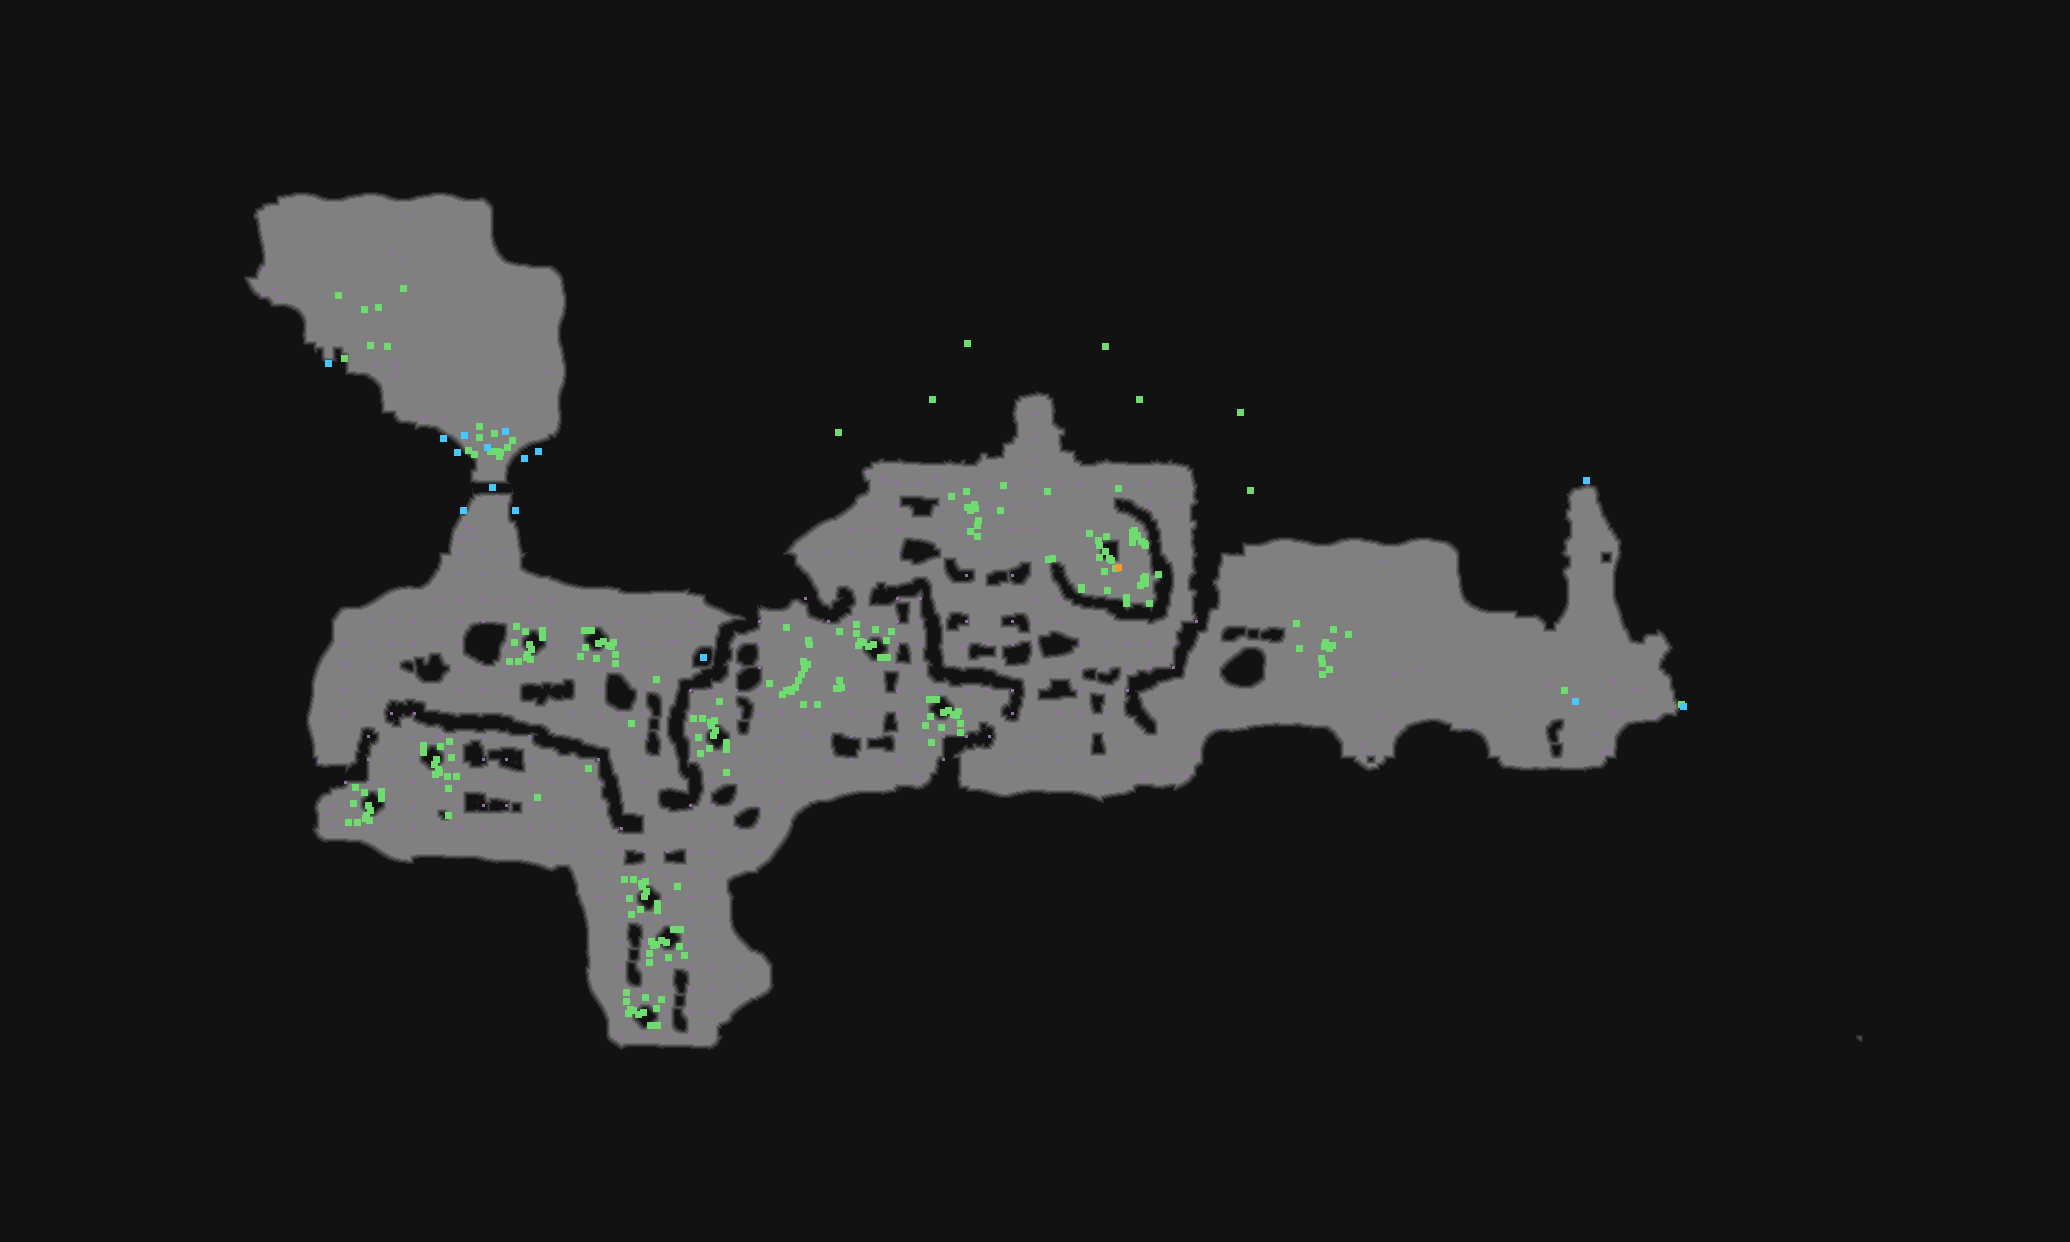

The file beside this chart, header and first rows:
type	X	Y	rotation	z	height_step	origin	src	who
Metadata/MiscellaneousObjects/AreaTransi…	1586	480	4.712	-148.2	18	tile	act1_karui_coast_to_island_transition_v0…	server
Metadata/MiscellaneousObjects/AreaTransi…	328	363	0.0000	-193.8	24	tile	beachtown_north_entrance_v2.tdt	server
Metadata/MiscellaneousObjects/Doodad	344	358	0.0000	-272.9	34	tile	beachtown_north_entrance_v2.tdt	client
Metadata/Terrain/Tools/AudioTools/Genera…	967	343	0.0000	0.001	0	tile	beach_walkablelargecliffwater_low_v02_01…	client
Metadata/Terrain/Tools/AudioTools/Genera…	1105	346	1.571	0.001	0	tile	beach_walkablelargecliffwater_low_v02_01…	client
Metadata/Terrain/Tools/AudioTools/Genera…	838	432	4.712	-0.000	0	tile	beach_walkablelargecliffwater_low_v06_03…	client
Metadata/Terrain/Tools/AudioTools/Genera…	932	399	0.0000	-0.000	0	tile	beach_walkablelargecliffwater_low_v01_01…	client
Metadata/Terrain/Tools/AudioTools/Genera…	1139	399	0.0000	-0.000	0	tile	beach_walkablelargecliffwater_low_v01_01…	client
Metadata/Terrain/Tools/AudioTools/Genera…	1240	412	6.283	0.001	0	tile	beach_walkablelargecliffwater_low_v02_01…	client
Metadata/MiscellaneousObjects/Doodad	1250	490	1.571	68.18	-8	tile	beach_cliffsm_to_ocean_v01_01.tdt	client
Metadata/MiscellaneousObjects/AreaTransi…	1683	706	1.571	-121.3	15	tile	act1_area2_transition_v01_01.tdt	server
Metadata/NPC/Info/Karui/Stone1	703	657	0.0000	-187.5	24	tile	beach_karuistone1.tdt	server
Metadata/MiscellaneousObjects/Doodad	656	679	3.142	-186.2	23	tile	beach_driftwood_15.tdt	client
Metadata/MiscellaneousObjects/Doodad	719	701	3.142	-375	48	tile	beach_driftwood_05.tdt	client
Metadata/MiscellaneousObjects/Doodad	817	704	4.712	-375	48	tile	beach_driftwood_01.tdt	client
Metadata/MiscellaneousObjects/Waypoint	1575	701	1.571	-16.92	2	tile	beach_waypoint_v01_01.tdt	server
Metadata/Effects/Environment/waypoint/ne…	1564	690	1.571	-0.400	0	tile	beach_waypoint_v01_01.tdt	client
Metadata/MiscellaneousObjects/Doodad	631	723	4.712	-186.2	23	tile	beach_driftwood_15.tdt	client
Metadata/MiscellaneousObjects/Doodad	931	742	4.712	-375	48	tile	beach_driftwood_05.tdt	client
Metadata/MiscellaneousObjects/Doodad	588	768	4.712	-375	48	tile	beach_driftwood_04.tdt	client
Metadata/MiscellaneousObjects/Doodad	726	772	6.283	-375	48	tile	beach_driftwood_04.tdt	client
Metadata/MiscellaneousObjects/Doodad	448	788	4.712	-375	48	tile	beach_driftwood_05.tdt	client
Metadata/MiscellaneousObjects/Doodad	537	797	1.571	-375	48	tile	beach_driftwood_07.tdt	client
Metadata/MiscellaneousObjects/Doodad	448	815	3.142	-375	48	tile	beach_driftwood_08.tdt	client
Metadata/MiscellaneousObjects/Doodad	677	886	3.142	-375	48	tile	beach_driftwood_09.tdt	client
Metadata/MiscellaneousObjects/Doodad	364	309	0.5035	0.000	0	room	town_entrance_exclude.arm	client
Metadata/MiscellaneousObjects/Doodad	370	345	0.0000	0.000	0	room	town_entrance_exclude.arm	client
Metadata/MiscellaneousObjects/Doodad	338	295	4.586	0.000	0	room	town_entrance_exclude.arm	client
Metadata/MiscellaneousObjects/Doodad	378	307	4.586	0.000	0	room	town_entrance_exclude.arm	client
Metadata/MiscellaneousObjects/Doodad	403	288	4.007	0.000	0	room	town_entrance_exclude.arm	client
Metadata/MiscellaneousObjects/Doodad	387	346	4.586	0.000	0	room	town_entrance_exclude.arm	client
Metadata/MiscellaneousObjects/Doodad	468	450	4.638	0.000	0	room	town_entrance_exclude.arm	client
Metadata/MiscellaneousObjects/Doodad	494	433	4.857	0.000	0	room	town_entrance_exclude.arm	client
Metadata/MiscellaneousObjects/Doodad	490	451	5.119	0.000	0	room	town_entrance_exclude.arm	client
Metadata/MiscellaneousObjects/Doodad	507	447	3.112	0.000	0	room	town_entrance_exclude.arm	client
Metadata/MiscellaneousObjects/Doodad	497	451	3.461	0.000	0	room	town_entrance_exclude.arm	client
Metadata/MiscellaneousObjects/Doodad	500	452	3.897	0.000	0	room	town_entrance_exclude.arm	client
Metadata/MiscellaneousObjects/Doodad	512	440	0.4937	0.000	0	room	town_entrance_exclude.arm	client
Metadata/MiscellaneousObjects/Doodad	499	456	3.723	0.000	0	room	town_entrance_exclude.arm	client
Metadata/MiscellaneousObjects/Doodad	474	454	3.635	0.000	0	room	town_entrance_exclude.arm	client
Metadata/MiscellaneousObjects/Doodad	479	437	5.507	0.000	0	room	town_entrance_exclude.arm	client
Metadata/MiscellaneousObjects/Doodad	479	426	2.675	0.000	0	room	town_entrance_exclude.arm	client
Metadata/Terrain/Leagues/Augury/Act1_Coa…	487	447	2.874	0.000	0	room	town_entrance_exclude.arm	server
Metadata/Terrain/Leagues/Augury/Act1_Coa…	524	458	5.838	0.000	0	room	town_entrance_exclude.arm	server
Metadata/Terrain/Leagues/Augury/Act1_Coa…	443	438	0.8125	0.000	0	room	town_entrance_exclude.arm	server
Metadata/Terrain/Leagues/Augury/Act1_Coa…	463	510	2.218	0.000	0	room	town_entrance_exclude.arm	server
Metadata/Terrain/Leagues/Augury/Act1_Coa…	515	510	4.449	0.000	0	room	town_entrance_exclude.arm	server
Metadata/Terrain/Leagues/Augury/Act1_Coa…	538	451	5.737	0.000	0	room	town_entrance_exclude.arm	server
Metadata/Terrain/Leagues/Augury/Act1_Coa…	457	452	0.5941	0.000	0	room	town_entrance_exclude.arm	server
Metadata/Terrain/Leagues/Augury/Act1_Coa…	492	487	0.0000	0.000	0	room	town_entrance_exclude.arm	server
Metadata/Monsters/Augury/SavageGiantTuto…	464	435	2.146	0.000	0	room	town_entrance_exclude.arm	server
Metadata/Monsters/Augury/SavageWitchTuto…	505	431	4.29	0.000	0	room	town_entrance_exclude.arm	server
Metadata/MiscellaneousObjects/Doodad	1105	551	0.0000	-187.5	24	room	scavenger_camp_5a.arm	client
Metadata/MiscellaneousObjects/Doodad	1107	590	1.578	-380.4	48	room	scavenger_camp_5a.arm	client
Metadata/MiscellaneousObjects/Doodad	1134	530	4.188	-378.1	48	room	scavenger_camp_5a.arm	client
Metadata/MiscellaneousObjects/Doodad	1109	558	2.792	-375	48	room	scavenger_camp_5a.arm	client
Metadata/MiscellaneousObjects/Doodad	1099	545	4.451	-361.8	46	room	scavenger_camp_5a.arm	client
Metadata/MiscellaneousObjects/Doodad	1132	532	4.712	-380.4	48	room	scavenger_camp_5a.arm	client
Metadata/MiscellaneousObjects/Doodad	1137	535	4.014	-380.4	48	room	scavenger_camp_5a.arm	client
Metadata/MiscellaneousObjects/Doodad	1098	540	4.974	-361.8	46	room	scavenger_camp_5a.arm	client
... 194 more rows
